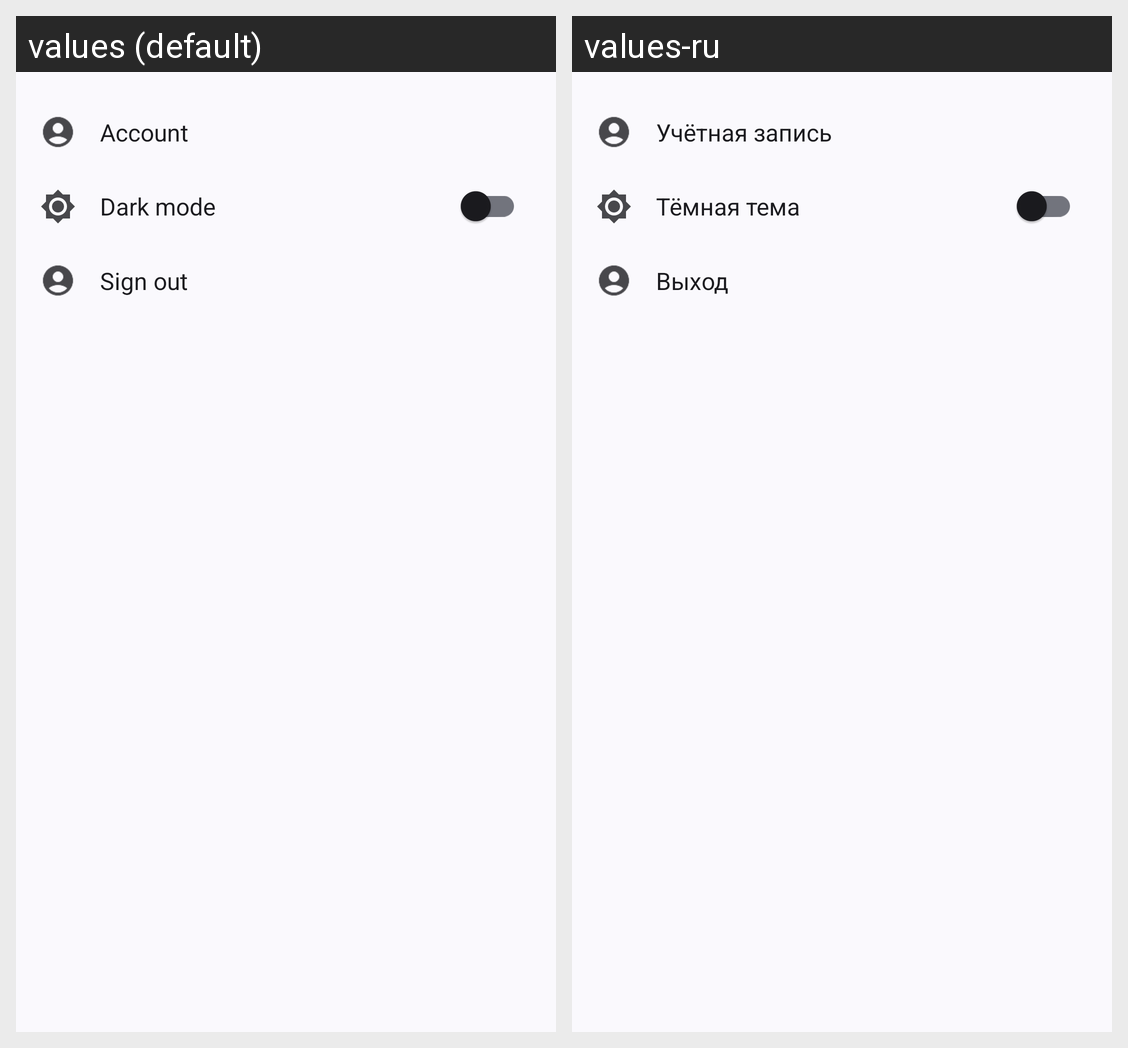

The Android screen above is rendered under two locales of the same app. Produce the string resources it draws, with the default and per-locale values.
Android screen res/layout/fragment_settings.xml rendered under 2 locales, left to right: values (default), values-ru. Device: Nexus 5 (rendered at 1080×1920; each locale shown at half size, 540×960, under a caption strip naming it); theme Theme.B4cklog2.
Strings drawn on this screen, with the default value and each locale's value (text and hints the layout hard-codes, and strings that could not be matched under every locale, appear in the picture but are not listed):

account
  values: Account
  values-ru: Учётная запись

dark_mode
  values: Dark mode
  values-ru: Тёмная тема

sign_out
  values: Sign out
  values-ru: Выход
